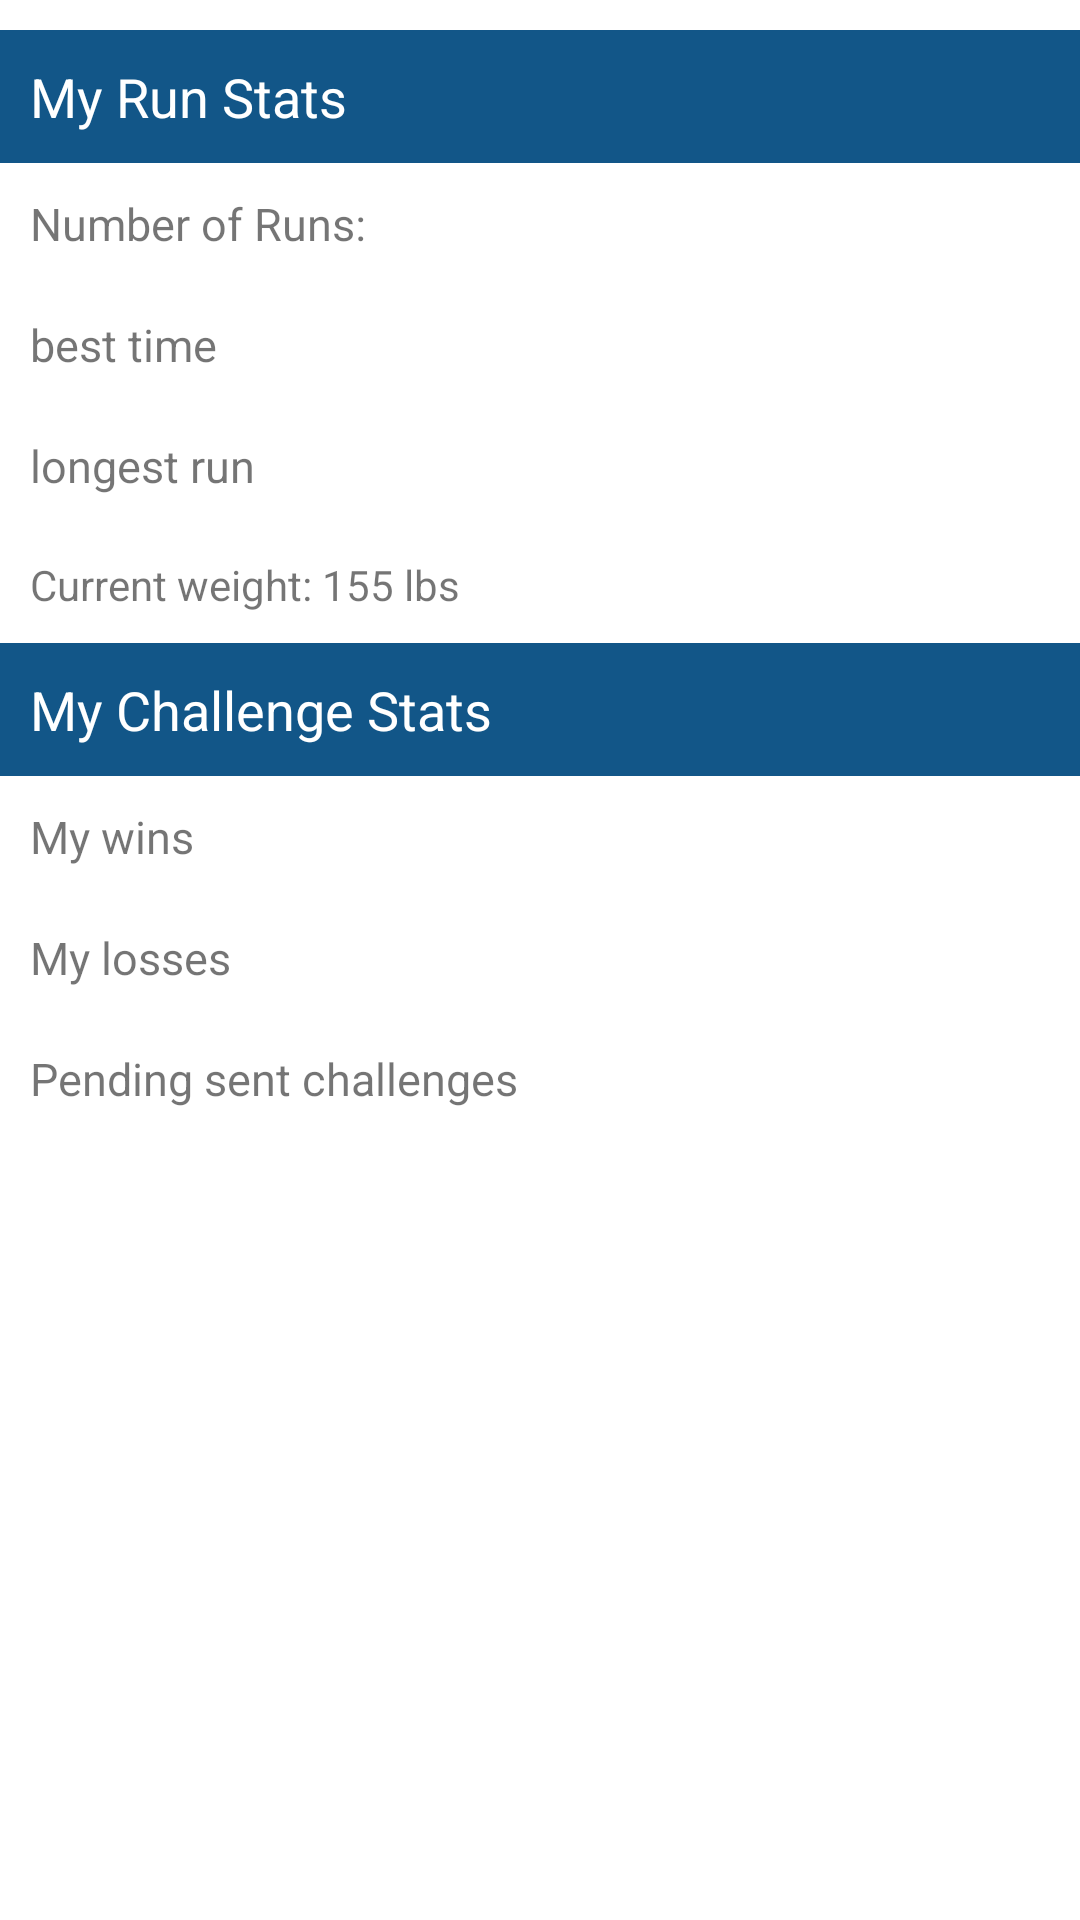

The Android layout XML behind this screen, and the referenced resources:
<!-- AndroidManifest.xml: fallback theme Theme.MaterialComponents.DayNight.NoActionBar -->
<!-- res/layout/fragment_profile.xml -->
<RelativeLayout xmlns:android="http://schemas.android.com/apk/res/android"
                xmlns:tools="http://schemas.android.com/tools"
                android:layout_width="match_parent"
                android:layout_height="match_parent"
                android:paddingTop="10dp"
                tools:context="com.seniorproject.trafton.trackrecordrace.ProfileFragment">

    <TextView
        android:id="@+id/my_stuff_label"
        android:layout_width="match_parent"
        android:layout_height="wrap_content"
        android:text="My Run Stats"
        android:textSize="18dp"
        android:textColor="@android:color/white"
        android:padding="10dp"
        android:background="@color/colorPrimary"
        android:layout_below="@id/txtuser"
        android:layout_alignParentLeft="true" />
    <TextView
        android:id="@+id/runs_user"
        android:layout_width="wrap_content"
        android:layout_height="wrap_content"
        android:text="Number of Runs: "
        android:textSize="15dp"
        android:layout_below="@id/my_stuff_label"
        android:padding="10dp"
        android:layout_alignParentLeft="true" />
    <TextView
        android:id="@+id/runs_time"
        android:layout_width="wrap_content"
        android:layout_height="wrap_content"
        android:text="best time"
        android:textSize="15dp"
        android:layout_below="@id/runs_user"
        android:padding="10dp"
        android:layout_alignParentLeft="true" />
    <TextView
        android:id="@+id/runs_distance"
        android:layout_width="wrap_content"
        android:layout_height="wrap_content"
        android:text="longest run"
        android:textSize="15dp"
        android:layout_below="@id/runs_time"
        android:padding="10dp"
        android:layout_alignParentLeft="true" />

    <TextView
        android:id="@+id/current_weight"
        android:text="Current weight: 155 lbs"
        android:layout_below="@id/runs_distance"
        android:layout_width="match_parent"
        android:layout_height="wrap_content"
        android:padding="10dp"
        android:layout_alignParentLeft="true"/>


    <TextView
        android:id="@+id/challenge_stuff_label"
        android:layout_width="match_parent"
        android:layout_height="wrap_content"
        android:text="My Challenge Stats"
        android:textSize="18dp"
        android:textColor="@android:color/white"
        android:padding="10dp"
        android:background="@color/colorPrimary"
        android:layout_below="@id/current_weight"
        android:layout_alignParentLeft="true" />
    <TextView
        android:id="@+id/challenge_wins"
        android:layout_width="wrap_content"
        android:layout_height="wrap_content"
        android:text="My wins"
        android:textSize="15dp"
        android:layout_below="@id/challenge_stuff_label"
        android:padding="10dp"
        android:layout_alignParentLeft="true" />
    <TextView
        android:id="@+id/challenge_losses"
        android:layout_width="wrap_content"
        android:layout_height="wrap_content"
        android:text="My losses"
        android:textSize="15dp"
        android:layout_below="@id/challenge_wins"
        android:padding="10dp"
        android:layout_alignParentLeft="true" />
    <TextView
        android:id="@+id/challenges_pending_profile"
        android:layout_width="wrap_content"
        android:layout_height="wrap_content"
        android:text="Pending sent challenges"
        android:textSize="15dp"
        android:layout_below="@id/challenge_losses"
        android:padding="10dp"
        android:layout_alignParentLeft="true" />


</RelativeLayout>
<!-- resources referenced by this layout -->
<resources>
  <color name="colorPrimary">#125688</color>
</resources>
